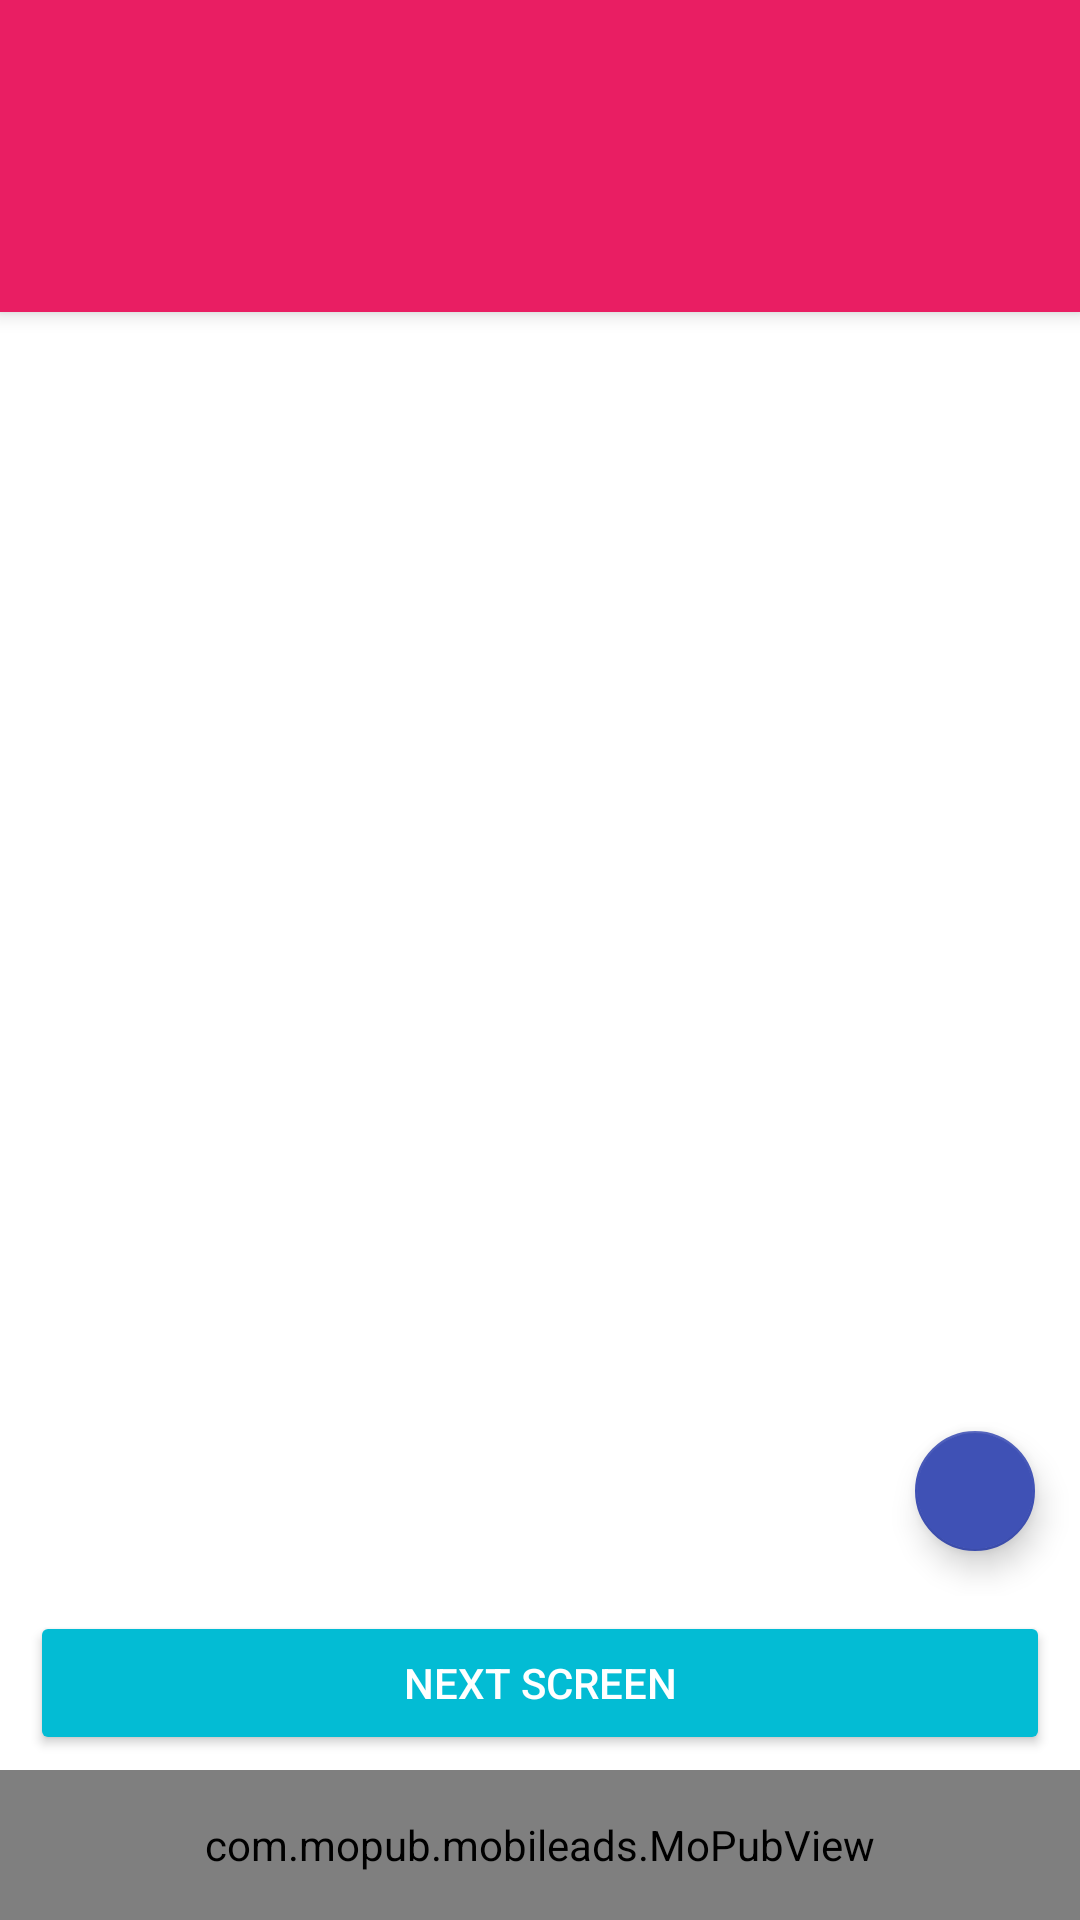

Layout XML and referenced resources for this Android screen:
<!-- AndroidManifest.xml: application theme DesignTheme -->
<!-- res/layout/activity_home.xml -->
<RelativeLayout xmlns:android="http://schemas.android.com/apk/res/android"
    xmlns:app="http://schemas.android.com/apk/res-auto"
    xmlns:tools="http://schemas.android.com/tools"
    android:layout_width="match_parent"
    android:layout_height="match_parent"
    tools:context=".HomeActivity"
    android:background="@color/white"
    >

    <android.support.design.widget.CoordinatorLayout
        android:id="@+id/coodinate_layout"
        android:layout_width="match_parent"
        android:layout_height="match_parent"
        android:layout_above="@+id/btn_next_screen"
        >

        

        <android.support.v4.view.ViewPager
            android:layout_width="match_parent"
            android:layout_height="wrap_content"
            android:layout_marginBottom="30dp"
            android:background="@color/white"
            app:layout_behavior="@string/appbar_scrolling_view_behavior"
            android:id="@+id/viewpager"
            />

        <android.support.design.widget.AppBarLayout
            android:id="@+id/abar_layout"
            android:layout_width="match_parent"
            android:layout_height="wrap_content">

            <android.support.v7.widget.Toolbar
                android:id="@+id/toolbar_home"
                android:layout_width="match_parent"
                android:layout_height="wrap_content"
                android:background="?attr/colorPrimary"
                android:minHeight="?attr/actionBarSize"
                app:layout_scrollFlags="scroll|enterAlways">


            </android.support.v7.widget.Toolbar>

            <android.support.design.widget.TabLayout
                android:id="@+id/tab_layout"
                android:layout_width="match_parent"
                android:layout_height="wrap_content"

               style="@style/DesignTabLayout"


                ></android.support.design.widget.TabLayout>

             



        </android.support.design.widget.AppBarLayout>


        <android.support.design.widget.FloatingActionButton
            android:layout_width="wrap_content"
            android:layout_height="wrap_content"
            android:layout_margin="15dp"
            app:layout_anchor="@+id/viewpager"
            app:layout_anchorGravity="bottom|right"
            android:id="@+id/floatin_ab_home"
            app:fabSize="mini"
            android:src="@drawable/ic_content_add"

            />


    </android.support.design.widget.CoordinatorLayout>

    <android.support.v7.widget.AppCompatButton
        android:id="@+id/btn_next_screen"
        android:layout_width="match_parent"
        android:layout_height="wrap_content"
        android:layout_above="@+id/adview"
        android:layout_centerHorizontal="true"
        android:onClick="startNextScreen"
        android:text="@string/next_screen"
        android:layout_marginBottom="5dp"
        android:layout_marginTop="5dp"
        android:layout_marginLeft="10dp"
        android:layout_marginRight="10dp"
        android:padding="5dp"
        app:backgroundTint="@color/tab_bg"
        app:backgroundTintMode="src_over"
        />

    <com.mopub.mobileads.MoPubView
        android:id="@+id/adview"
        android:layout_width="match_parent"
        android:layout_height="50dp"
        android:layout_alignParentBottom="true"
        />

</RelativeLayout>
<!-- resources referenced by this layout -->
<resources>
  <color name="tab_bg">#03BCD4</color>
  <color name="tab_indicator">#FAFA8E</color>
  <color name="white">#ffffff</color>
  <string name="next_screen">Next Screen</string>
  <style name="DesignTabLayout" parent="Widget.Design.TabLayout">
  
         
          <item name="tabIndicatorColor">@color/tab_indicator</item>
  
  
      </style>
  <style name="DesignTheme" parent="Theme.AppCompat.NoActionBar">
  
          <item name="colorPrimary">@color/colorPrimary</item>
          <item name="colorPrimaryDark">@color/colorPrimarydark</item>
  
          
          <item name="colorAccent">@color/accent</item>
  
  
  
  
      </style>
  <color name="colorPrimary">#E91E63</color>
  <color name="colorPrimarydark">#D81B60</color>
  <color name="accent">#3F51B5</color>
</resources>
